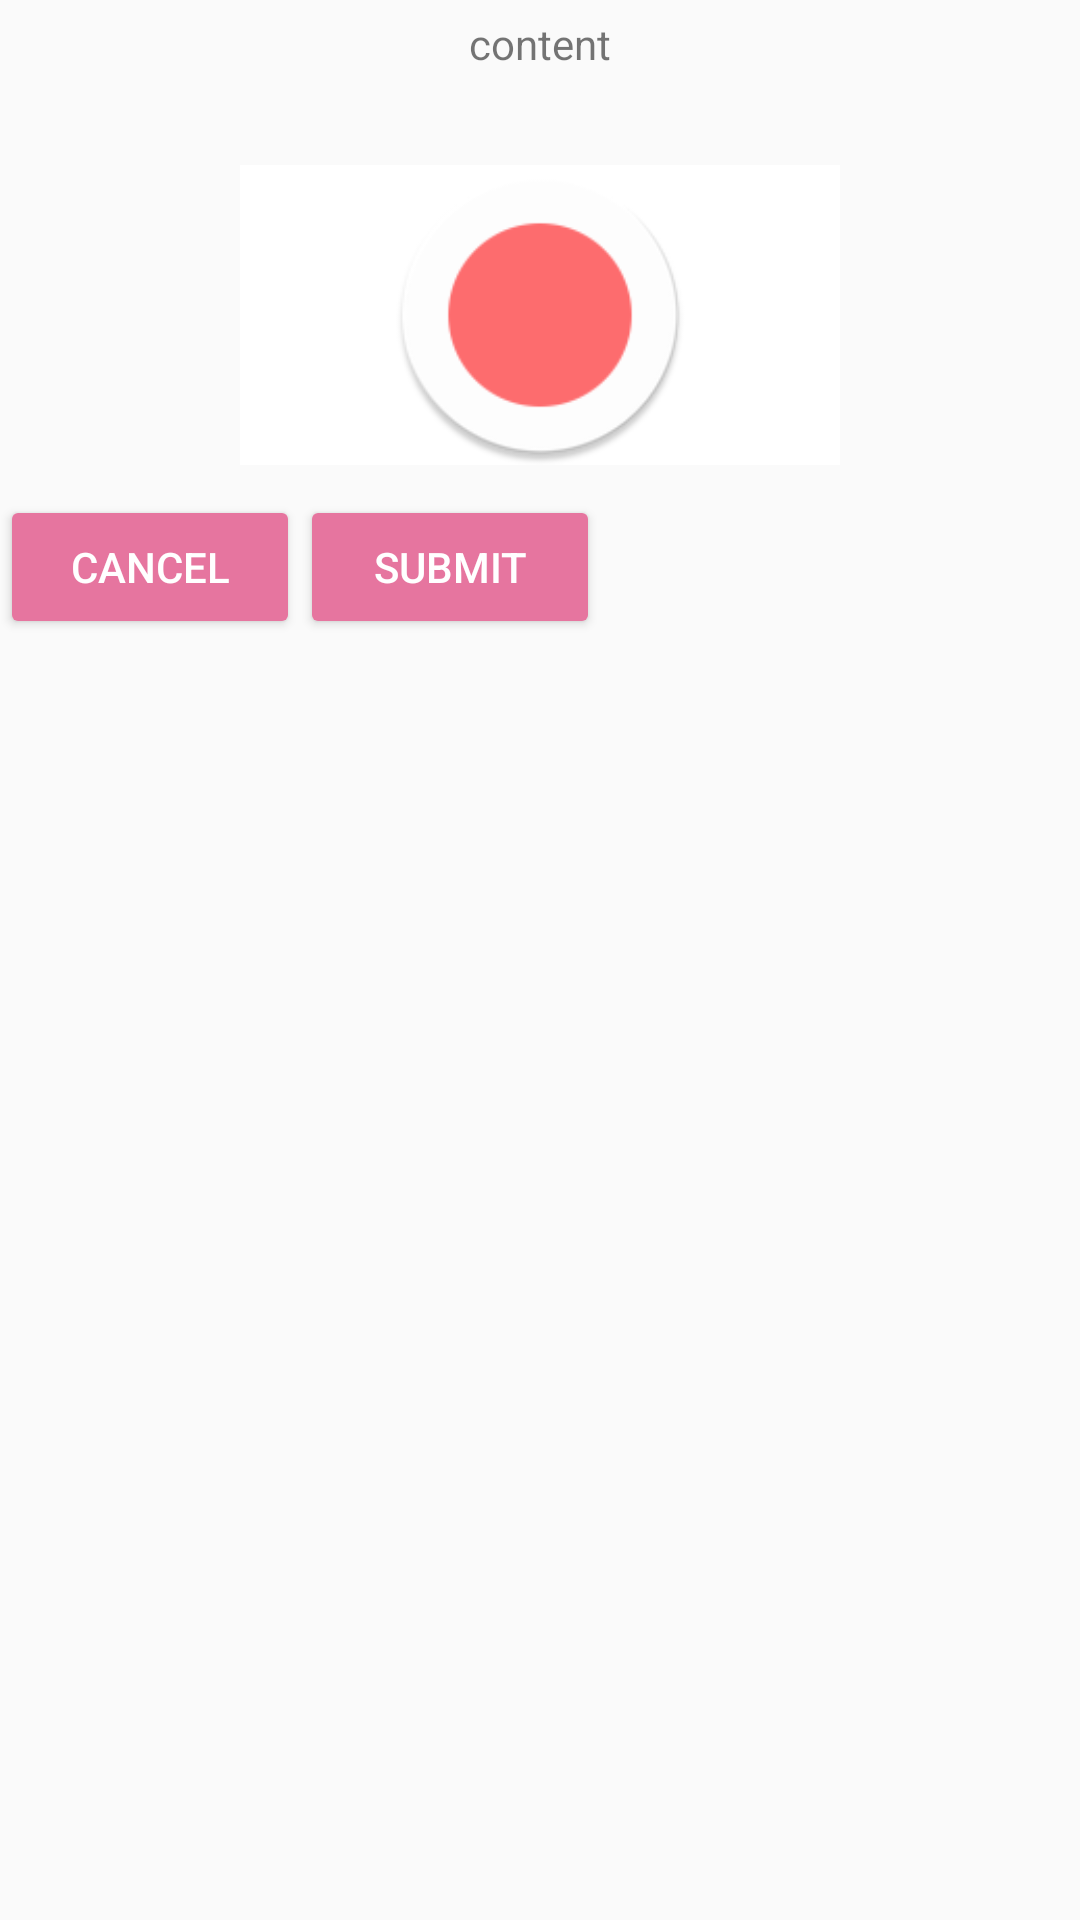

Here is an Android app screen rendered from its layout file. Give the layout XML and the strings, colors and styles it references.
<!-- AndroidManifest.xml: application theme AppTheme -->
<!-- res/layout/fragment_record.xml -->
<?xml version="1.0" encoding="utf-8"?>
<RelativeLayout xmlns:android="http://schemas.android.com/apk/res/android"
    xmlns:app="http://schemas.android.com/apk/res-auto"
    xmlns:tools="http://schemas.android.com/tools"
    android:orientation="vertical"
    android:layout_width="wrap_content"
    android:layout_height="wrap_content"
    tools:context=".fragment.room.RecordFragment">

    <TextView
        android:id="@+id/tv_content"
        android:layout_width="200dp"
        android:layout_height="50dp"
        android:layout_alignParentTop="true"
        android:layout_centerHorizontal="true"
        android:layout_marginTop="5dp"
        android:layout_marginLeft="7dp"
        android:text="content"
        android:textAlignment="center" />

    <ImageButton
        android:id="@+id/btn_record"
        android:layout_width="200dp"
        android:layout_height="100dp"
        android:layout_below="@id/tv_content"
        android:layout_centerHorizontal="true"
        android:background="@color/colorWhite"
        android:scaleType="fitCenter"
        android:src="@drawable/ic_recording" />

    <LinearLayout
        android:layout_width="wrap_content"
        android:layout_height="wrap_content"
        android:layout_below="@id/btn_record"
        android:layout_marginTop="10dp">

        <Button
            android:id="@+id/btn_cancel"
            style="@style/Widget.AppCompat.Button.Colored"
            android:layout_width="100dp"
            android:layout_height="wrap_content"
            android:text="cancel" />

        <Button
            android:id="@+id/btn_submit"
            style="@style/Widget.AppCompat.Button.Colored"
            android:layout_width="100dp"
            android:layout_height="wrap_content"
            android:text="submit" />

    </LinearLayout>
</RelativeLayout>
<!-- resources referenced by this layout -->
<resources>
  <color name="colorWhite">#FFFFFF</color>
  <!-- drawable ic_recording: png bitmap (drawable, 6397 bytes) -->
  <style name="AppTheme" parent="Theme.AppCompat.Light.DarkActionBar">
          
          <item name="colorPrimary">@color/colorPrimary</item>
          <item name="colorPrimaryDark">@color/colorLightGray</item>
          <item name="colorAccent">@color/colorMainBold</item>
          
          <item name="windowActionBar">false</item>
          <item name="windowNoTitle">true</item>
      </style>
  <color name="colorPrimary">#008577</color>
  <color name="colorLightGray">#d2d2d2</color>
  <color name="colorMainBold">#e6759f</color>
</resources>
